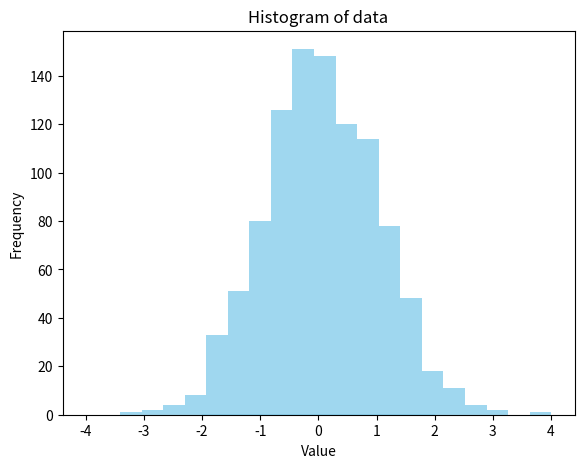

Python code for this plot:
# 直方图
# matplotlib.pyplot.hist(x, bins=None, range=None, density=False, weights=None, cumulative=False, bottom=None,
# histtype='bar', align='mid',orientation='vertical', rwidth=None, log=False, color=None, label=None, stacked=False, **kwargs)
# x：表示要绘制直方图的数据，可以是一个一维数组或列表。
# bins：可选参数，表示直方图的箱数(分成几组)。默认为10。 重要参数
# range：可选参数，表示直方图的值域范围，可以是一个二元组或列表。默认为None，即使用数据中的最小值和最大值。
# density：可选参数，表示是否将直方图归一化。默认为False，即直方图的高度为每个箱子内的样本数，而不是频率或概率密度。
# weights：可选参数，表示每个数据点的权重。默认为None。
# cumulative：可选参数，表示是否绘制累积分布图。默认为False。 后一个为前一个+当前值
# bottom：可选参数，表示直方图的起始高度。默认为None。
# histtype：可选参数，表示直方图的类型，可以是'bar'、'barstacked'、'step'、'stepfilled'等。默认为'bar'。
# align：可选参数，表示直方图箱子的对齐方式，可以是'left'、'mid'、'right'。默认为'mid'。
# orientation：可选参数，表示直方图的方向，可以是'vertical'、'horizontal'。默认为'vertical'。
# rwidth：可选参数，表示每个箱子的宽度。默认为None。
# log：可选参数，表示是否在y轴上使用对数刻度。默认为False。
# color：可选参数，表示直方图的颜色。
# label：可选参数，表示直方图的标签。
# stacked：可选参数，表示是否堆叠不同的直方图。默认为False。
# **kwargs：可选参数，表示其他绘图参数。
import matplotlib.pyplot as plt
import numpy as np

# 生成一组随机数据
fig = plt.figure()
ax = fig.add_axes((0.1, 0.1, 0.8, 0.8))
data = np.random.randn(1000)

# 绘制直方图
ax.hist(data, bins=20, color='skyblue', alpha=0.8)  # bins除了写个数，还能自己写范围，用列表表示
ax.hist(data, bins=[-4, -3, -2, -1, 0, 1, 2, 3, 4], color='skyblue', alpha=0.8, density=True)  # bins除了写个数，还能自己写范围，用列表表示
ax.set_title('Histogram of data')

# 设置图表属性
ax.set_xlabel('Value')
ax.set_ylabel('Frequency')

# 显示图表
plt.show()